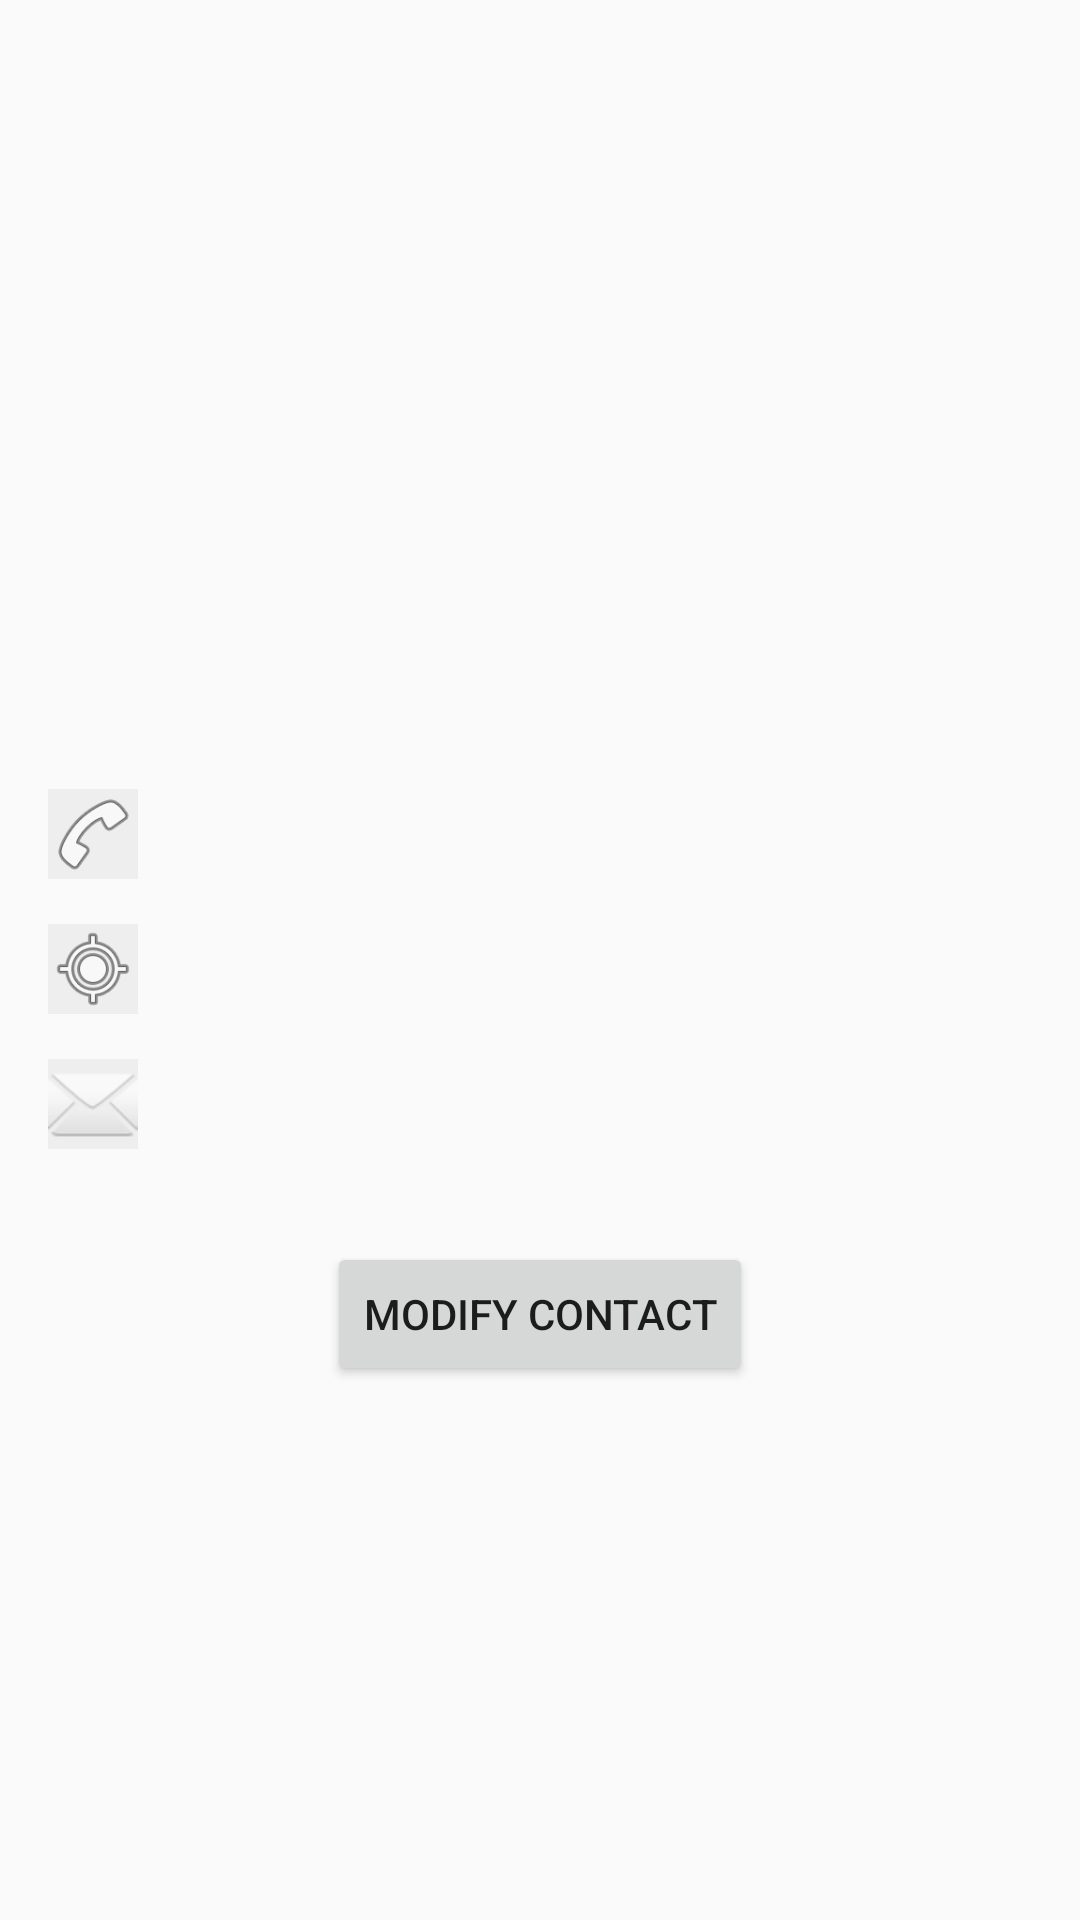

This screen was rendered from an Android layout file. Write that file and the resources it references.
<!-- AndroidManifest.xml: application theme AppTheme -->
<!-- res/layout/activity_show_contact_info.xml -->
<?xml version="1.0" encoding="utf-8"?>
<LinearLayout xmlns:android="http://schemas.android.com/apk/res/android"
    android:layout_width="match_parent"
    android:layout_height="match_parent">

    <ScrollView
        android:layout_width="match_parent"
        android:layout_height="match_parent"
        android:fillViewport="true"
        android:scrollbars="vertical">

        <LinearLayout xmlns:app="http://schemas.android.com/apk/res-auto"
            xmlns:tools="http://schemas.android.com/tools"
            android:layout_width="match_parent"
            android:layout_height="wrap_content"
            android:layout_marginBottom="0dp"
            android:orientation="vertical">

            <ImageView
                android:id="@+id/contactPicture"
                android:layout_width="200dp"
                android:layout_height="200dp"
                android:layout_gravity="center|top"
                android:adjustViewBounds="true"
                android:contentDescription="@null"
                tools:srcCompat="@tools:sample/avatars[3]" />

            <LinearLayout
                android:layout_width="match_parent"
                android:layout_height="wrap_content"
                android:orientation="vertical"
                android:padding="16dp">

                <TextView
                    android:id="@+id/contactInfo"
                    style="@style/TextStyle.ModelItem.Name"
                    android:layout_width="match_parent"
                    android:layout_height="match_parent"
                    android:layout_marginBottom="20dp"
                    android:gravity="center" />

                <LinearLayout
                    android:layout_width="match_parent"
                    android:layout_height="wrap_content"
                    android:layout_marginBottom="15dp"

                    android:orientation="horizontal">

                    <ImageView
                        android:layout_width="30dp"
                        android:layout_height="30dp"
                        android:layout_marginEnd="15dp"
                        android:background="@color/colorSelectedBackground"
                        android:contentDescription="@null"
                        app:srcCompat="@android:drawable/ic_menu_call" />

                    <TextView
                        android:id="@+id/contactPhoneNumber"
                        style="@style/TextStyle.ModelItem"
                        android:layout_width="match_parent"
                        android:layout_height="match_parent" />
                </LinearLayout>

                <LinearLayout
                    android:layout_width="match_parent"
                    android:layout_height="wrap_content"
                    android:layout_marginBottom="15dp"

                    android:orientation="horizontal">

                    <ImageView
                        android:layout_width="30dp"
                        android:layout_height="30dp"
                        android:layout_marginEnd="15dp"
                        android:background="@color/colorSelectedBackground"
                        android:contentDescription="@null"
                        app:srcCompat="@android:drawable/ic_menu_mylocation" />


                    <TextView
                        android:id="@+id/contactAddress"
                        style="@style/TextStyle.ModelItem"
                        android:layout_width="match_parent"
                        android:layout_height="match_parent" />
                </LinearLayout>

                <LinearLayout
                    android:layout_width="match_parent"
                    android:layout_height="wrap_content"
                    android:layout_marginBottom="15dp"

                    android:orientation="horizontal">

                    <ImageView
                        android:layout_width="30dp"
                        android:layout_height="30dp"
                        android:layout_marginEnd="15dp"
                        android:background="@color/colorSelectedBackground"
                        android:contentDescription="@null"
                        app:srcCompat="@android:drawable/ic_dialog_email" />


                    <TextView
                        android:id="@+id/contactEmail"
                        style="@style/TextStyle.ModelItem"
                        android:layout_width="match_parent"
                        android:layout_height="match_parent" />
                </LinearLayout>
            </LinearLayout>

            <Button
                android:id="@+id/modifyContact"
                android:layout_width="wrap_content"
                android:layout_height="wrap_content"
                android:layout_gravity="center_horizontal"
                android:layout_marginBottom="20dp"
                android:text="@string/button_modify_contact" />
        </LinearLayout>
    </ScrollView>
</LinearLayout>
<!-- resources referenced by this layout -->
<resources>
  <color name="colorSelectedBackground">@color/selected_background</color>
  <string name="button_modify_contact">Modify contact</string>
  <style name="TextStyle.ModelItem">
          <item name="android:textSize">20sp</item>
          <item name="android:layout_width">match_parent</item>
          <item name="android:layout_height">wrap_content</item>
          <item name="android:singleLine">true</item>
      </style>
  <style name="TextStyle.ModelItem.Name">
          <item name="android:textStyle">bold</item>
      </style>
  <style name="AppTheme" parent="Theme.AppCompat.Light.DarkActionBar">
          
          <item name="colorPrimary">@color/colorPrimary</item>
          
          <item name="colorAccent">@color/colorAccent</item>
      </style>
  <color name="selected_background">@color/md_grey_200</color>
  <color name="colorPrimary">@color/primary</color>
  <color name="colorAccent">@color/accent</color>
  <color name="md_grey_200">#EEEEEE</color>
  <color name="primary">@color/md_blue_400</color>
  <color name="accent">@color/md_blue_900</color>
  <color name="md_blue_400">#42A5F5</color>
  <color name="md_blue_900">#0D47A1</color>
</resources>
